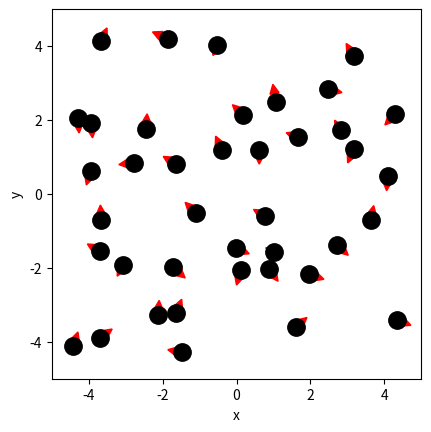

Write Python code to recreate this figure. (Note: this script raises an exception after producing the figure.)
# ruimte voor uitwerking

import numpy as np
import matplotlib.pyplot as plt
from matplotlib.animation import FuncAnimation
from scipy.optimize import curve_fit

BOX_SIZE_0 = 10              # Hoogte en lengte startvolume
N = 40                       # Aantal deeltjes
V_0 = 5                  # Startsnelheid van deeltjes
RADIUS = 0.5                # Straal van moleculen
DT = 0.01*(RADIUS/V_0)                       # Tijdstap om geen botsing te missen
V_PISTON_0 = -0.1 * V_0      # Startsnelheid van zuiger 
# (negatief betekent zowel links als rechts naar binnen gericht)

k = 1.380649e-23 


class ParticleClass:
    def __init__(self, m, v, r, R):
        """ maakt een deeltje (constructor) """
        self.m = m                         
        self.v = np.array(v, dtype=float)  
        self.r = np.array(r, dtype=float)  
        self.R = R

    def update_position(self):
        """ verandert positie voor één tijdstap """
        self.r += self.v * DT 
            
    @property
    def momentum(self):
        return self.m * self.v
    
    @property
    def kin_energy(self):
        return 1/2 * self.m * np.dot(self.v, self.v)
    
def collide_detection(p1: ParticleClass, p2: ParticleClass) -> bool:
    """ Geeft TRUE als de deeltjes overlappen """
    dx = p1.r[0]-p2.r[0]
    dy = p1.r[1]-p2.r[1]
    rr = p1.R + p2.R
    return  dx**2+dy**2 < rr**2 

def particle_collision(p1: ParticleClass, p2: ParticleClass):
    """ past snelheden aan uitgaande van overlap """
    m1, m2 = p1.m, p2.m
    delta_r = p1.r - p2.r
    delta_v = p1.v - p2.v
    dot_product = np.dot(delta_r, delta_v)
    # Als deeltjes van elkaar weg bewegen dan geen botsing
    if dot_product >= 0: # '='-teken voorkomt ook problemen als delta_r == \vec{0}
        return
    distance_squared = np.dot(delta_r, delta_r) 
    # Botsing oplossen volgens elastische botsing in 2D
    p1.v -= 2 * m2 / (m1 + m2) * dot_product / distance_squared * delta_r
    p2.v += 2 * m1 / (m1 + m2) * dot_product / distance_squared * delta_r

box_height = BOX_SIZE_0     # hoogte van beheersvolume
box_length = BOX_SIZE_0     # breedte van beheersvolume
impulse_outward = 0.0       # totale stoot van deeltjes naar buiten gericht
pressure = 0.0              # druk in beheersvolume
v_piston = V_PISTON_0       # huidige snelheid van zuiger 
work = 0.0                  # arbeid uitgevoerd door gas
m = 1.0                   # standaard massa

def top_down_collision(particle: ParticleClass):
    """ botsingen met wanden onder en boven controleren en totale stoot bepalen """
    global impulse_outward, box_height
    if abs(particle.r[1]) + particle.R > box_height / 2:
        particle.r[1] = np.sign(particle.r[1]) * (box_height/2 - particle.R)
        impulse_outward += abs(particle.momentum[1]) * 2
        particle.v[1] *= -1
    
def left_right_collision(particle: ParticleClass):
    """ botsingen met wanden links en rechts controleren en totale stoot bepalen """
    global impulse_outward, box_length
    if abs(particle.r[0]) + particle.R > box_length / 2:
        particle.r[0] = np.sign(particle.r[0]) * (box_length/2 - particle.R)
        impulse_outward += abs(particle.momentum[0]) * 2
        particle.v[0] *= -1

def create_particles(particles):
    """ Leegmaken en opnieuw aanmaken van deeltjes  in lijst """
    global box_length, box_height
    particles.clear()
    for _ in range(N):
        vx = np.random.uniform(-V_0, V_0)
        vy = np.random.choice([-1, 1]) * np.sqrt(V_0**2 - vx**2)        
        x = np.random.uniform(-box_length/2 + RADIUS, box_length/2 - RADIUS)
        y = np.random.uniform(-box_height/2 + RADIUS, box_height/2 - RADIUS)
        particles.append(ParticleClass(m=1.0 , v=[vx, vy], r=[x, y], R=RADIUS))
    
def temperature(particles) -> float:
    vs = []
    for p in particles:
        vs += [np.sqrt(p.v[0]**2 + p.v[1]**2)]
    v_avg = np.mean(vs)
    T = (m*(v_avg**2))/(2*k)

    return T
        
def handle_collisions(particles):
    """ alle onderlinge botsingen afhandelen voor deeltjes in lijst """
    num_particles = len(particles)
    for i in range(num_particles):
        for j in range(i+1, num_particles):
            if collide_detection(particles[i], particles[j]):
                particle_collision(particles[i], particles[j])

def handle_walls(particles):
    """ botsing met wanden controleren voor alle deeltjes in lijst en gemiddeld bepaling druk """
    global pressure, impulse_outward, box_height, box_length   # om pressure buiten de functie te kunnen gebruiken
    impulse_outward = 0.0
    for p in particles:
        left_right_collision(p)
        top_down_collision(p)    
    pressure = 0.95 * pressure + 0.05 * impulse_outward / ((2 * box_length + 2 * box_height) * DT) 

def take_time_step(particles):
    """ zet tijdstap voor een lijst deeltjes en verwerk alle botsingen onderling en met wanden """
    for p in particles:
        p.update_position()
    handle_collisions(particles)
    handle_walls(particles)  


particles = []
create_particles(particles)
for i in range(100):
    take_time_step(particles)

plt.figure()
plt.xlabel('x')
plt.ylabel('y')
plt.gca().set_aspect('equal')
plt.xlim(-BOX_SIZE_0/2, BOX_SIZE_0/2)
plt.ylim(-BOX_SIZE_0/2, BOX_SIZE_0/2)

for p in particles:
    plt.plot(p.r[0], p.r[1], 'k.', ms=25)
    plt.arrow(p.r[0], p.r[1], p.v[0]*DT*30, p.v[1]*DT*30, width=.2*RADIUS,
              head_width=0.5*RADIUS, head_length=0.5*RADIUS, color='red')
plt.show()

def take_time_step(particles):
    """ zet tijdstap voor een lijst deeltjes en verwerk alle botsingen onderling en met wanden """
    global box_length, v_piston
    box_length += 2 * v_piston * DT # zowel links als rechts zuiger
    for p in particles:
        p.update_position()
    handle_walls(particles)  
    handle_collisions(particles)

# Deel van de animated simulatie
from matplotlib.animation import FuncAnimation
from IPython.display import HTML
plt.rcParams['animation.embed_limit'] = 50*1024*1024

fig, ax = plt.subplots()
ax.set_xlabel('x')
ax.set_ylabel('y')
ax.set_xlim(-BOX_SIZE_0/2, BOX_SIZE_0/2)
ax.set_ylim(-BOX_SIZE_0/2, BOX_SIZE_0/2)
ax.set_aspect('equal')
dot, = ax.plot([], [], 'ro', ms=14);
pistonl = ax.axvline(-box_length/2, color='k')
pistonr = ax.axvline(box_length/2, color='k')

def init():
    dot.set_data([], [])
    pistonl.set_xdata([-box_length/2])
    pistonr.set_xdata([box_length/2])
    return dot, pistonl, pistonr


# we kiezen het aantal datapunten zodat het volume tot 1/3 van het begin volume reduceert
num_steps = round(75/100 * BOX_SIZE_0 / (2 * -V_PISTON_0 * DT))

particles = []
volumes = np.zeros(num_steps, dtype=float)
temperatures = np.zeros(num_steps, dtype=float)

box_length = BOX_SIZE_0         # zetten zuiger terug
v_piston = V_PISTON_0
create_particles(particles)     # resetten deeltjes     

def update(frame):
    take_time_step(particles)
    dot.set_data([p.r[0] for p in particles], [p.r[1] for p in particles])
    pistonl.set_xdata([-box_length/2])
    pistonr.set_xdata([box_length/2])
    volumes[frame] = box_length * box_height    
    temperatures[frame] = temperature(particles)
    return dot, pistonl, pistonr
    
ani = FuncAnimation(fig, update, frames=int(num_steps), init_func=init, blit=True, interval=50)
HTML(ani.to_jshtml())



# we kiezen het aantal datapunten zodat het volume tot 1/4 van het begin volume reduceert (Ik wilde meer compressie, vond ik leuk)
num_steps = round(75/100 * BOX_SIZE_0 / (2 * -V_PISTON_0 * DT))

particles = []
volumes = np.zeros(num_steps, dtype=float)
temperatures = np.zeros(num_steps, dtype=float)

box_length = BOX_SIZE_0         # zetten zuiger terug
v_piston = V_PISTON_0
create_particles(particles)     # resetten deeltjes     

for i in range(num_steps):
    take_time_step(particles)
    volumes[i] = box_length * box_height
    temperatures[i] = temperature(particles)

temperatures = np.asarray(temperatures)

plt.figure()
plt.xlabel('Volume')
plt.ylabel('Temperature')

plt.plot(volumes, temperatures, '-r')
plt.show()

def left_right_collision(particle: ParticleClass):
    """ verzorgen van botsingen met wand links en rechts, die als zuiger kunnen bewegen """
    global box_length, v_piston, impulse_outward
    if abs(particle.r[0]) + particle.R > box_length / 2:
        particle.r[0] = np.sign(particle.r[0]) * (box_length/2 - particle.R)
        piston_velocity = np.sign(particle.r[0]) * v_piston
        relative_velocity = particle.v[0] - piston_velocity           # stelsel zuiger
        particle.v[0] = -relative_velocity + piston_velocity          # stelsel waarnemer
        impulse_outward += 2 * particle.m * abs(relative_velocity)    # stoot gevoeld door zuiger

num_steps = round(75/100 * BOX_SIZE_0 / (2 * -V_PISTON_0 * DT))

particles = []
volumes = np.zeros(num_steps, dtype=float)
temperatures = np.zeros(num_steps, dtype=float)

box_length = BOX_SIZE_0         # zetten zuiger terug
v_piston = V_PISTON_0
create_particles(particles)     # resetten deeltjes 
for i in range(num_steps):
    take_time_step(particles)
    volumes[i] = box_length * box_height
    temperatures[i] = temperature(particles)

plt.figure()
plt.xlabel('Volume (m^2)')
plt.ylabel('Temperature (K)')

temperatures = np.asarray(temperatures)

vs = []
for p in particles:
    vs += [np.sqrt(p.v[0]**2 + p.v[1]**2)]
v_avg = np.mean(vs)

print('gemiddelde snelheid op minimaal volume is', v_avg)

plt.plot(volumes, temperatures, '-r')

plt.show()

# breid deze code uit met jouw antwoord

num_steps = round(75/100 * BOX_SIZE_0 / (2 * -V_PISTON_0 * DT))
particles = []
volumes = np.zeros(num_steps, dtype=float)
pressures = np.zeros(num_steps, dtype=float)

pressure = 0.0
box_length = BOX_SIZE_0         # zetten zuiger terug
v_piston = V_PISTON_0
create_particles(particles)     # resetten deeltjes 

for i in range(num_steps):
    take_time_step(particles)
    volumes[i] = box_length * box_height
    pressures[i] = pressure

plt.figure()
plt.xlabel('Volume (m^2)')
plt.ylabel('Pressure (Pa)')
plt.plot(volumes, pressures)
plt.show()

def power_law(vol, a, n):
    """ de fitfunctie voor het P,V-diagram """
    return a * vol**n   

popt, cov = curve_fit(power_law, volumes, pressures)
print(popt)
plt.figure()
plt.plot(volumes, pressures)
plt.plot(volumes, popt[0]*volumes**popt[1])
plt.show()

print('Hieruit volgt adiabatische constante C =', f"{popt[1]:.2f}")

C = popt[1]

num_steps = round(99/100 * BOX_SIZE_0 / (2 * -V_PISTON_0 * DT))      #nader 100% compressie
particles = []
volumes = np.zeros(num_steps, dtype=float)
pressures = np.zeros(num_steps, dtype=float)

pressure = 0.0
box_length = BOX_SIZE_0         # zetten zuiger terug
v_piston = V_PISTON_0
create_particles(particles)     # resetten deeltjes 

for p in particles:
    p.R = 10e-23                             #erg kleine deeltjes om ideaal gas te naderen

for i in range(num_steps):
    take_time_step(particles)
    volumes[i] = box_length * box_height
    pressures[i] = pressure

plt.figure()
plt.plot(volumes, pressures)
plt.show()



def power_law(vol, a, n):
    """ de fitfunctie voor het P,V-diagram """
    return a * (vol)**n   

popt, cov = curve_fit(power_law, volumes, pressures)

plt.figure()
plt.plot(volumes, pressures)
plt.plot(volumes, popt[0]*volumes**popt[1])
plt.show()

print('Hieruit volgt adiabatische constante C als het een ideaal gas was =', f"{popt[1]:.2f}")

C_test_ideal_gas = popt[1]

def left_right_collision(particle: ParticleClass):
    """ verzorgen van botsingen met wand links en rechts, die als zuiger kunnen bewegen """
    global box_length, v_piston, impulse_outward, work
    if abs(particle.r[0]) + particle.R > box_length / 2:
        particle.r[0] = np.sign(particle.r[0]) * (box_length/2 - particle.R)
        piston_velocity = np.sign(particle.r[0]) * v_piston
        relative_velocity = particle.v[0] - piston_velocity  # stelsel zuiger
        particle.v[0] = -relative_velocity + piston_velocity # stelsel waarnemer
        impulse_outward += 2 * particle.m * abs(relative_velocity)
        work += 2 * particle.m * relative_velocity * piston_velocity

particles = []
pressure = 0.0
work = 0.0
Total_kin_energy = 0.0
box_length = BOX_SIZE_0         # zetten zuiger terug
v_piston = V_PISTON_0
create_particles(particles)     # resetten deeltjes 


num_steps = round(80/100 * BOX_SIZE_0 / (2 * -V_PISTON_0 * DT))

volumes = np.zeros(num_steps, dtype=float)
pressures = np.zeros(num_steps, dtype=float)
done_work = np.zeros(num_steps, dtype=float)
E_ks = np.zeros(num_steps, dtype=float)


box_length = BOX_SIZE_0         # zetten zuiger terug
v_piston = V_PISTON_0
create_particles(particles)     # resetten deeltjes 

for i in range(num_steps):
    take_time_step(particles)
    volumes[i] = box_length * box_height
    pressures[i] = pressure
    done_work[i] = work
    for p in particles:
        Total_kin_energy += p.kin_energy
    E_ks[i] = Total_kin_energy
    Total_kin_energy = 0.0


plt.figure()
plt.plot(range(num_steps), done_work, label = 'Verichtte arbeid')
plt.plot(range(num_steps), pressures*volumes, label = 'PV')
plt.legend()
plt.show()

pressure = 0.0
work = 0.0


num_steps = round(2*80/100 * BOX_SIZE_0 / (2 * -V_PISTON_0 * DT))
particles = []
volumes = np.zeros(num_steps, dtype=float)
pressures = np.zeros(num_steps, dtype=float)
done_work = np.zeros(num_steps, dtype=float)

pressure = 0.0
box_length = BOX_SIZE_0         # zetten zuiger terug
v_piston = V_PISTON_0
create_particles(particles)     # resetten deeltjes 

for i in range(num_steps):
    take_time_step(particles)
    volumes[i] = box_length * box_height
    pressures[i] = pressure
    done_work[i] = work
    if i == num_steps/2:
        v_piston = -V_PISTON_0 # zuiger richting wordt omgedraaid

plt.figure()
plt.plot(range(num_steps), pressures)
plt.show()

plt.figure()
plt.plot(range(num_steps), done_work, label = 'Verichtte arbeid')
plt.plot(range(num_steps), pressures*volumes, label = 'PV')
plt.legend()
plt.show()
#your code/answer


pressure = 0.0
work = 0.0


num_steps = round(2*80/100 * BOX_SIZE_0 / (2 * -5*V_PISTON_0 * DT))
particles = []
volumes = np.zeros(num_steps, dtype=float)
pressures = np.zeros(num_steps, dtype=float)
done_work = np.zeros(num_steps, dtype=float)

pressure = 0.0
box_length = BOX_SIZE_0         # zetten zuiger terug
v_piston = 5*V_PISTON_0
create_particles(particles)     # resetten deeltjes 

for i in range(num_steps):
    take_time_step(particles)
    volumes[i] = box_length * box_height
    pressures[i] = pressure
    done_work[i] = work
    if i == num_steps/2:
        v_piston = -5*V_PISTON_0 # zuiger richting wordt omgedraaid

plt.figure()
plt.title('Aantal tijdstappen geschaald met de zuigersnelheid')
plt.plot(range(num_steps), pressures)
plt.show()

plt.figure()
plt.title('Aantal tijdstappen geschaald met de zuigersnelheid')
plt.plot(range(num_steps), done_work, label = 'Verichtte arbeid')
plt.plot(range(num_steps), pressures*volumes, label = 'PV')
plt.legend()
plt.show()
#your code/answer


pressure = 0.0
work = 0.0


num_steps = 400
particles = []
volumes = np.zeros(num_steps, dtype=float)
pressures = np.zeros(num_steps, dtype=float)
done_work = np.zeros(num_steps, dtype=float)

pressure = 0.0
box_length = BOX_SIZE_0         # zetten zuiger terug
v_piston = 400*V_PISTON_0
create_particles(particles)     # resetten deeltjes 

for i in range(num_steps):
    take_time_step(particles)
    volumes[i] = box_length * box_height
    pressures[i] = pressure
    done_work[i] = work
    if i == num_steps/2:
        v_piston = -400*V_PISTON_0 # zuiger richting wordt omgedraaid

plt.figure()
plt.title('400 tijdstappen met zuigersnelheid x400, druk over tijd')
plt.xlabel('t (10^-3 s)')
plt.ylabel('Pressure (Pa)')
plt.plot(range(num_steps), pressures)
plt.show()

plt.figure()
plt.title('400 tijdstappen met zuigersnelheid x400, arbeid en PV over tijd')
plt.plot(range(num_steps), done_work, label = 'Verichtte arbeid')
plt.xlabel('time (10^-3 s)')
plt.ylabel('Energy (J)')
plt.plot(range(num_steps), pressures*volumes, label = 'PV')
plt.legend()
plt.show()
#your code/answer


piston_right_bound = box_length/2
piston_left_bound = -box_length/2

V_0 = 5

V_PISTON_0 = -0.1 * V_0
v_piston = V_PISTON_0

def left_right_collision(particle: ParticleClass):
    """ verzorgen van botsingen met wand links en rechts, die als zuiger kunnen bewegen """
    global box_length, v_piston, impulse_outward, piston_right_bound, piston_left_bound
    if particle.r[0] + particle.R >  piston_right_bound:
        particle.r[0] = piston_right_bound - particle.R
        piston_velocity = v_piston
        relative_velocity = particle.v[0] - piston_velocity           # stelsel zuiger
        particle.v[0] = -relative_velocity + piston_velocity          # stelsel waarnemer
        impulse_outward += 2 * particle.m * abs(relative_velocity)    # stoot gevoeld door zuiger
    
    elif particle.r[0] + particle.R < piston_left_bound:
        particle.r[0] = piston_left_bound + particle.R
        piston_velocity = v_piston
        relative_velocity = particle.v[0] - piston_velocity           # stelsel zuiger
        particle.v[0] = -relative_velocity + piston_velocity          # stelsel waarnemer
        impulse_outward += 2 * particle.m * abs(relative_velocity)    # stoot gevoeld door zuiger


def take_time_step_opposed_pistons(particles):
    """ zet tijdstap voor een lijst deeltjes en verwerk alle botsingen onderling en met wanden """
    global box_length, v_piston, piston_right_bound, piston_left_bound
    piston_right_bound += -v_piston * DT
    piston_left_bound += -v_piston * DT
    for p in particles:
        p.update_position()
    handle_walls(particles)  
    handle_collisions(particles)


pressure = 0.0
work = 0.0
volume_position = 0.0

num_steps = round(2*80/100 * BOX_SIZE_0 / (2 * -V_PISTON_0 * DT))
particles = []
volumes = np.zeros(num_steps, dtype=float)
pressures = np.zeros(num_steps, dtype=float)
done_work = np.zeros(num_steps, dtype=float)
volume_positions = np.zeros(num_steps, dtype=float)
temperatures = np.zeros(num_steps, dtype=float)

pressure = 0.0
box_length = BOX_SIZE_0         # zetten zuiger terug
v_piston = V_PISTON_0
create_particles(particles)     # resetten deeltjes 

for i in range(num_steps):
    take_time_step_opposed_pistons(particles)
    volumes[i] = box_length * box_height
    pressures[i] = pressure
    done_work[i] = work
    volume_positions[i] = piston_right_bound - box_length/2
    temperatures[i] = temperature(particles)
    # if i % (num_steps/50) == 0:
    #     plt.figure()
    #     plt.xlabel('x')
    #     plt.ylabel('y')
    #     plt.gca().set_aspect('equal')
    #     plt.xlim(-BOX_SIZE_0/2, BOX_SIZE_0)
    #     plt.ylim(-BOX_SIZE_0/2, BOX_SIZE_0/2)

    #     for p in particles:
    #         plt.plot(p.r[0], p.r[1], 'k.', ms=25)
    #         plt.arrow(p.r[0], p.r[1], p.v[0]*DT*30, p.v[1]*DT*30, width=.2*RADIUS,
    #                 head_width=0.5*RADIUS, head_length=0.5*RADIUS, color='red')
    #     plt.show()

    #     print(piston_left_bound,piston_right_bound)


plt.figure()
plt.plot(volume_positions, pressures)
plt.show()

plt.figure()
plt.plot(volume_positions, temperatures)
plt.show()


plt.figure()
plt.xlabel('x')
plt.ylabel('y')
plt.gca().set_aspect('equal')
plt.xlim(-BOX_SIZE_0/2, 2*BOX_SIZE_0)
plt.ylim(-BOX_SIZE_0/2, BOX_SIZE_0/2)

for p in particles:
    plt.plot(p.r[0], p.r[1], 'k.', ms=25)
    plt.arrow(p.r[0], p.r[1], p.v[0]*DT*30, p.v[1]*DT*30, width=.2*RADIUS,
            head_width=0.5*RADIUS, head_length=0.5*RADIUS, color='red')
plt.show()

print(piston_left_bound,piston_right_bound)


piston_right_bound = box_length/2
piston_left_bound = -box_length/2

V_0 = 40

V_PISTON_0 = -0.1 * V_0
v_piston = V_PISTON_0

def left_right_collision(particle: ParticleClass):
    """ verzorgen van botsingen met wand links en rechts, die als zuiger kunnen bewegen """
    global box_length, v_piston, impulse_outward, piston_right_bound, piston_left_bound
    if particle.r[0] + particle.R >  piston_right_bound:
        particle.r[0] = piston_right_bound - particle.R
        piston_velocity = v_piston
        relative_velocity = particle.v[0] - piston_velocity           # stelsel zuiger
        particle.v[0] = -relative_velocity + piston_velocity          # stelsel waarnemer
        impulse_outward += 2 * particle.m * abs(relative_velocity)    # stoot gevoeld door zuiger
    
    elif particle.r[0] + particle.R < piston_left_bound:
        particle.r[0] = piston_left_bound + particle.R
        piston_velocity = v_piston
        relative_velocity = particle.v[0] - piston_velocity           # stelsel zuiger
        particle.v[0] = -relative_velocity + piston_velocity          # stelsel waarnemer
        impulse_outward += 2 * particle.m * abs(relative_velocity)    # stoot gevoeld door zuiger


def take_time_step_opposed_pistons(particles):
    """ zet tijdstap voor een lijst deeltjes en verwerk alle botsingen onderling en met wanden """
    global box_length, v_piston, piston_right_bound, piston_left_bound
    piston_right_bound += -v_piston * DT
    piston_left_bound += -v_piston * DT
    for p in particles:
        p.update_position()
    handle_walls(particles)  
    handle_collisions(particles)


pressure = 0.0
work = 0.0
volume_position = 0.0

num_steps = round(2*80/100 * BOX_SIZE_0 / (2 * -V_PISTON_0 * DT))
particles = []
volumes = np.zeros(num_steps, dtype=float)
pressures = np.zeros(num_steps, dtype=float)
done_work = np.zeros(num_steps, dtype=float)
volume_positions = np.zeros(num_steps, dtype=float)
temperatures = np.zeros(num_steps, dtype=float)

pressure = 0.0
box_length = BOX_SIZE_0         # zetten zuiger terug
v_piston = V_PISTON_0
create_particles(particles)     # resetten deeltjes 

for i in range(num_steps):
    take_time_step_opposed_pistons(particles)
    volumes[i] = box_length * box_height
    pressures[i] = pressure
    done_work[i] = work
    volume_positions[i] = piston_right_bound - box_length/2
    temperatures[i] = temperature(particles)
    # if i % (num_steps/50) == 0:
    #     plt.figure()
    #     plt.xlabel('x')
    #     plt.ylabel('y')
    #     plt.gca().set_aspect('equal')
    #     plt.xlim(-BOX_SIZE_0/2, BOX_SIZE_0)
    #     plt.ylim(-BOX_SIZE_0/2, BOX_SIZE_0/2)

    #     for p in particles:
    #         plt.plot(p.r[0], p.r[1], 'k.', ms=25)
    #         plt.arrow(p.r[0], p.r[1], p.v[0]*DT*30, p.v[1]*DT*30, width=.2*RADIUS,
    #                 head_width=0.5*RADIUS, head_length=0.5*RADIUS, color='red')
    #     plt.show()

    #     print(piston_left_bound,piston_right_bound)


plt.figure()
plt.plot(volume_positions, pressures)
plt.show()

plt.figure()
plt.plot(volume_positions, temperatures)
plt.show()


plt.figure()
plt.xlabel('x')
plt.ylabel('y')
plt.gca().set_aspect('equal')
plt.xlim(-BOX_SIZE_0/2, 2*BOX_SIZE_0)
plt.ylim(-BOX_SIZE_0/2, BOX_SIZE_0/2)

for p in particles:
    plt.plot(p.r[0], p.r[1], 'k.', ms=25)
    plt.arrow(p.r[0], p.r[1], p.v[0]*DT*30, p.v[1]*DT*30, width=.2*RADIUS,
            head_width=0.5*RADIUS, head_length=0.5*RADIUS, color='red')
plt.show()

print(piston_left_bound,piston_right_bound)


piston_right_bound = box_length/2
piston_left_bound = -box_length/2

V_0 = 5

V_PISTON_0 = -1 * V_0
v_piston = V_PISTON_0

def left_right_collision(particle: ParticleClass):
    """ verzorgen van botsingen met wand links en rechts, die als zuiger kunnen bewegen """
    global box_length, v_piston, impulse_outward, piston_right_bound, piston_left_bound
    if particle.r[0] + particle.R >  piston_right_bound:
        particle.r[0] = piston_right_bound - particle.R
        piston_velocity = v_piston
        relative_velocity = particle.v[0] - piston_velocity           # stelsel zuiger
        particle.v[0] = -relative_velocity + piston_velocity          # stelsel waarnemer
        impulse_outward += 2 * particle.m * abs(relative_velocity)    # stoot gevoeld door zuiger
    
    elif particle.r[0] + particle.R < piston_left_bound:
        particle.r[0] = piston_left_bound + particle.R
        piston_velocity = v_piston
        relative_velocity = particle.v[0] - piston_velocity           # stelsel zuiger
        particle.v[0] = -relative_velocity + piston_velocity          # stelsel waarnemer
        impulse_outward += 2 * particle.m * abs(relative_velocity)    # stoot gevoeld door zuiger


def take_time_step_opposed_pistons(particles):
    """ zet tijdstap voor een lijst deeltjes en verwerk alle botsingen onderling en met wanden """
    global box_length, v_piston, piston_right_bound, piston_left_bound
    piston_right_bound += -v_piston * DT
    piston_left_bound += -v_piston * DT
    for p in particles:
        p.update_position()
    handle_walls(particles)  
    handle_collisions(particles)


pressure = 0.0
work = 0.0
volume_position = 0.0

num_steps = round(2*80/100 * BOX_SIZE_0 / (2 * -V_PISTON_0 * DT))
particles = []
volumes = np.zeros(num_steps, dtype=float)
pressures = np.zeros(num_steps, dtype=float)
done_work = np.zeros(num_steps, dtype=float)
volume_positions = np.zeros(num_steps, dtype=float)
temperatures = np.zeros(num_steps, dtype=float)

pressure = 0.0
box_length = BOX_SIZE_0         # zetten zuiger terug
v_piston = V_PISTON_0
create_particles(particles)     # resetten deeltjes 

for i in range(num_steps):
    take_time_step_opposed_pistons(particles)
    volumes[i] = box_length * box_height
    pressures[i] = pressure
    done_work[i] = work
    volume_positions[i] = piston_right_bound - box_length/2
    temperatures[i] = temperature(particles)
    # if i % (num_steps/50) == 0:
    #     plt.figure()
    #     plt.xlabel('x')
    #     plt.ylabel('y')
    #     plt.gca().set_aspect('equal')
    #     plt.xlim(-BOX_SIZE_0/2, BOX_SIZE_0)
    #     plt.ylim(-BOX_SIZE_0/2, BOX_SIZE_0/2)

    #     for p in particles:
    #         plt.plot(p.r[0], p.r[1], 'k.', ms=25)
    #         plt.arrow(p.r[0], p.r[1], p.v[0]*DT*30, p.v[1]*DT*30, width=.2*RADIUS,
    #                 head_width=0.5*RADIUS, head_length=0.5*RADIUS, color='red')
    #     plt.show()

    #     print(piston_left_bound,piston_right_bound)


plt.figure()
plt.plot(volume_positions, pressures)
plt.show()

plt.figure()
plt.plot(volume_positions, temperatures)
plt.show()


plt.figure()
plt.xlabel('x')
plt.ylabel('y')
plt.gca().set_aspect('equal')
plt.xlim(-BOX_SIZE_0/2, BOX_SIZE_0)
plt.ylim(-BOX_SIZE_0/2, BOX_SIZE_0/2)

for p in particles:
    plt.plot(p.r[0], p.r[1], 'k.', ms=25)
    plt.arrow(p.r[0], p.r[1], p.v[0]*DT*30, p.v[1]*DT*30, width=.2*RADIUS,
            head_width=0.5*RADIUS, head_length=0.5*RADIUS, color='red')
plt.show()

print(piston_left_bound,piston_right_bound)
